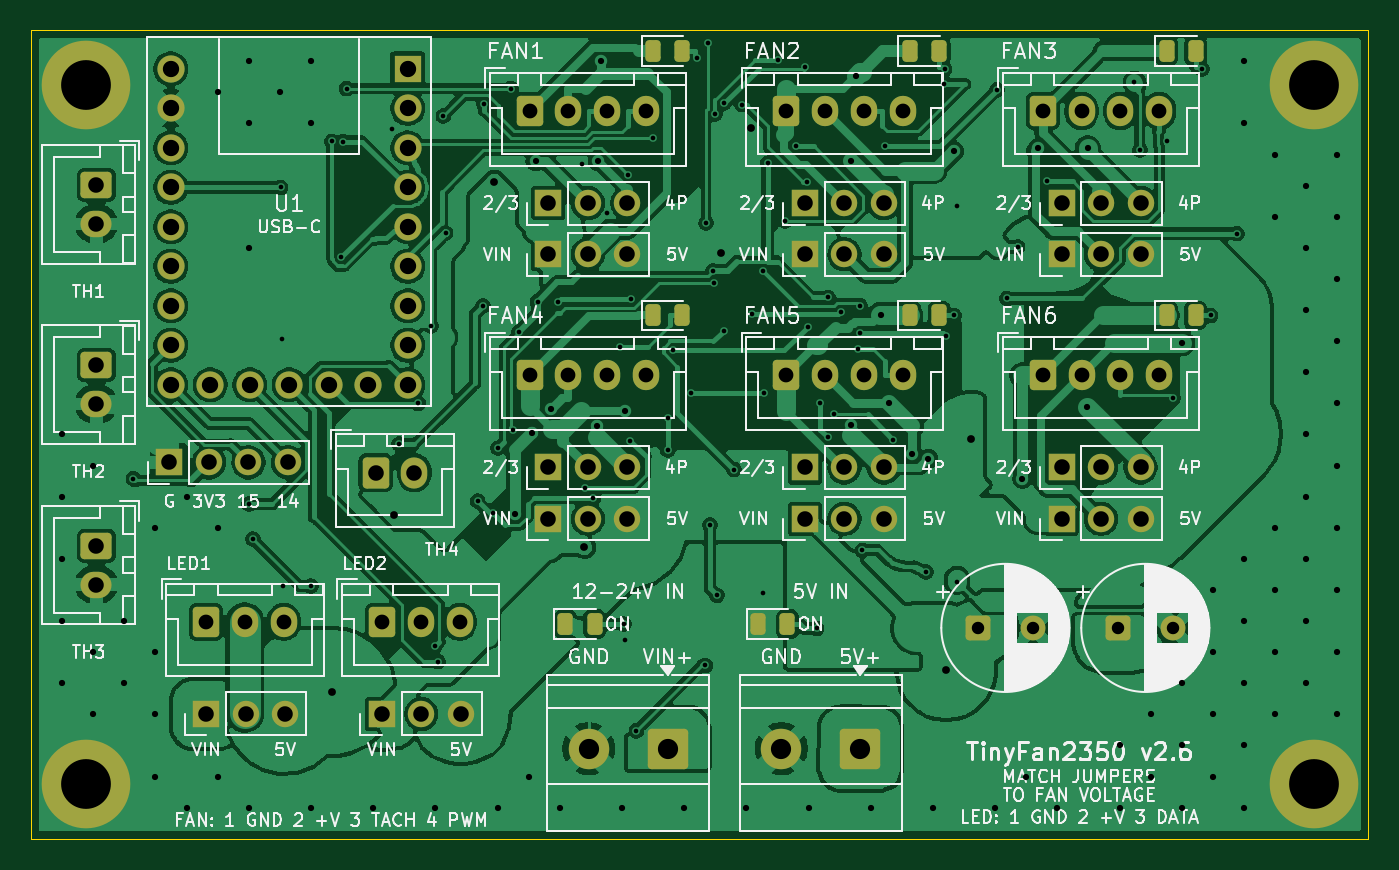
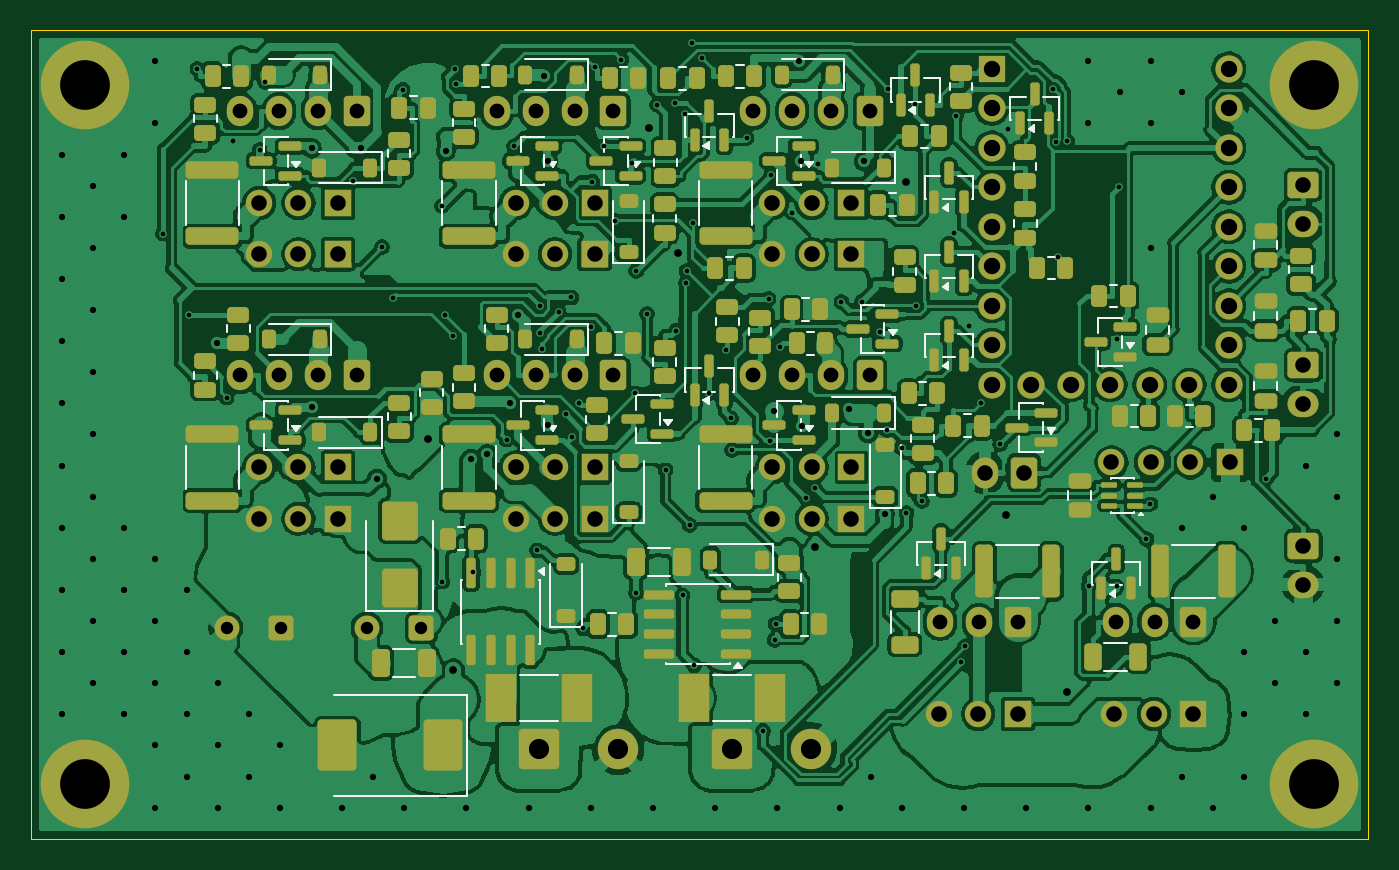
Circuit board: 10 layer files. Board 86.0 x 52.0 mm.
- bottom_copper: TinyFan2350-B_Cu.gbl (605385 bytes)
- bottom_mask: TinyFan2350-B_Mask.gbs (16519 bytes)
- paste: TinyFan2350-B_Paste.gbp (11652 bytes)
- bottom_silk: TinyFan2350-B_Silkscreen.gbo (23638 bytes)
- outline: TinyFan2350-Edge_Cuts.gm1 (629 bytes)
- top_copper: TinyFan2350-F_Cu.gtl (351286 bytes)
- top_mask: TinyFan2350-F_Mask.gts (6615 bytes)
- paste: TinyFan2350-F_Paste.gtp (1706 bytes)
- top_silk: TinyFan2350-F_Silkscreen.gto (110193 bytes)
- drill: TinyFan2350.drl (5759 bytes)

=== bottom_copper: TinyFan2350-B_Cu.gbl (605385 bytes, source omitted) ===
=== bottom_mask: TinyFan2350-B_Mask.gbs (16519 bytes, source omitted) ===
=== paste: TinyFan2350-B_Paste.gbp (11652 bytes, source omitted) ===
=== bottom_silk: TinyFan2350-B_Silkscreen.gbo (23638 bytes, source omitted) ===
=== outline: TinyFan2350-Edge_Cuts.gm1 ===
%TF.GenerationSoftware,KiCad,Pcbnew,10.0.8*%
%TF.CreationDate,2026-11-19T10:16:21+05:30*%
%TF.ProjectId,TinyFan2350,54696e79-4661-46e3-9233-35302e6b6963,rev?*%
%TF.SameCoordinates,Original*%
%TF.FileFunction,Profile,NP*%
%FSLAX46Y46*%
G04 Gerber Fmt 4.6, Leading zero omitted, Abs format (unit mm)*
G04 Created by KiCad (PCBNEW 10.0.8) date 2026-11-19 10:16:21*
%MOMM*%
%LPD*%
G01*
G04 APERTURE LIST*
%TA.AperFunction,Profile*%
%ADD10C,0.050000*%
%TD*%
G04 APERTURE END LIST*
D10*
X10000000Y-10000000D02*
X96000000Y-10000000D01*
X96000000Y-62000000D01*
X10000000Y-62000000D01*
X10000000Y-10000000D01*
M02*

=== top_copper: TinyFan2350-F_Cu.gtl (351286 bytes, source omitted) ===
=== top_mask: TinyFan2350-F_Mask.gts (6615 bytes, source omitted) ===
=== paste: TinyFan2350-F_Paste.gtp (1706 bytes, source withheld) ===
=== top_silk: TinyFan2350-F_Silkscreen.gto (110193 bytes, source omitted) ===
=== drill: TinyFan2350.drl (5759 bytes, source omitted) ===
